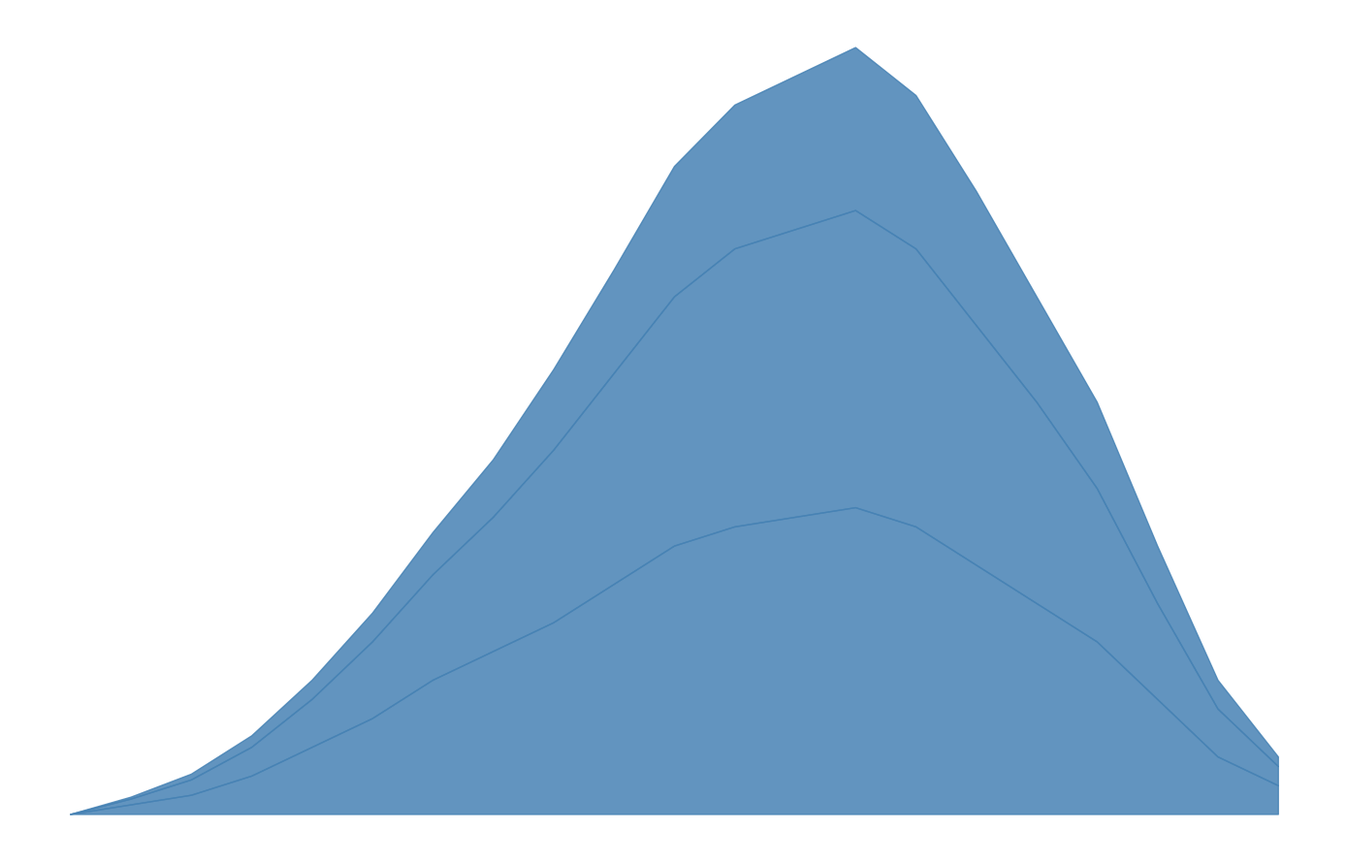

This figure's Python source:
import matplotlib.pyplot as plt
import numpy as np

years = np.arange(2000, 2021)

assembly_robots = [0, 5, 10, 20, 35, 50, 70, 85, 100, 120, 140, 150, 155, 160, 150, 130, 110, 90, 60, 30, 15]
welding_robots = [0, 3, 8, 15, 25, 40, 55, 70, 90, 110, 130, 145, 150, 155, 145, 125, 105, 80, 50, 25, 10]
packaging_robots = [0, 1, 3, 6, 10, 15, 22, 30, 42, 54, 68, 75, 80, 85, 80, 70, 55, 45, 30, 15, 5]

robots_data = np.vstack([assembly_robots, welding_robots, packaging_robots])
cumulative_data = np.cumsum(robots_data, axis=0)

single_color = '#4682B4'

fig, ax = plt.subplots(figsize=(14, 9))

ax.fill_between(years, 0, cumulative_data[0], color=single_color, alpha=0.85)
ax.fill_between(years, cumulative_data[0], cumulative_data[1], color=single_color, alpha=0.85)
ax.fill_between(years, cumulative_data[1], cumulative_data[2], color=single_color, alpha=0.85)

ax.set_xticks([])
ax.set_yticks([])
ax.spines['top'].set_visible(False)
ax.spines['right'].set_visible(False)
ax.spines['bottom'].set_visible(False)
ax.spines['left'].set_visible(False)

plt.tight_layout()

plt.show()
